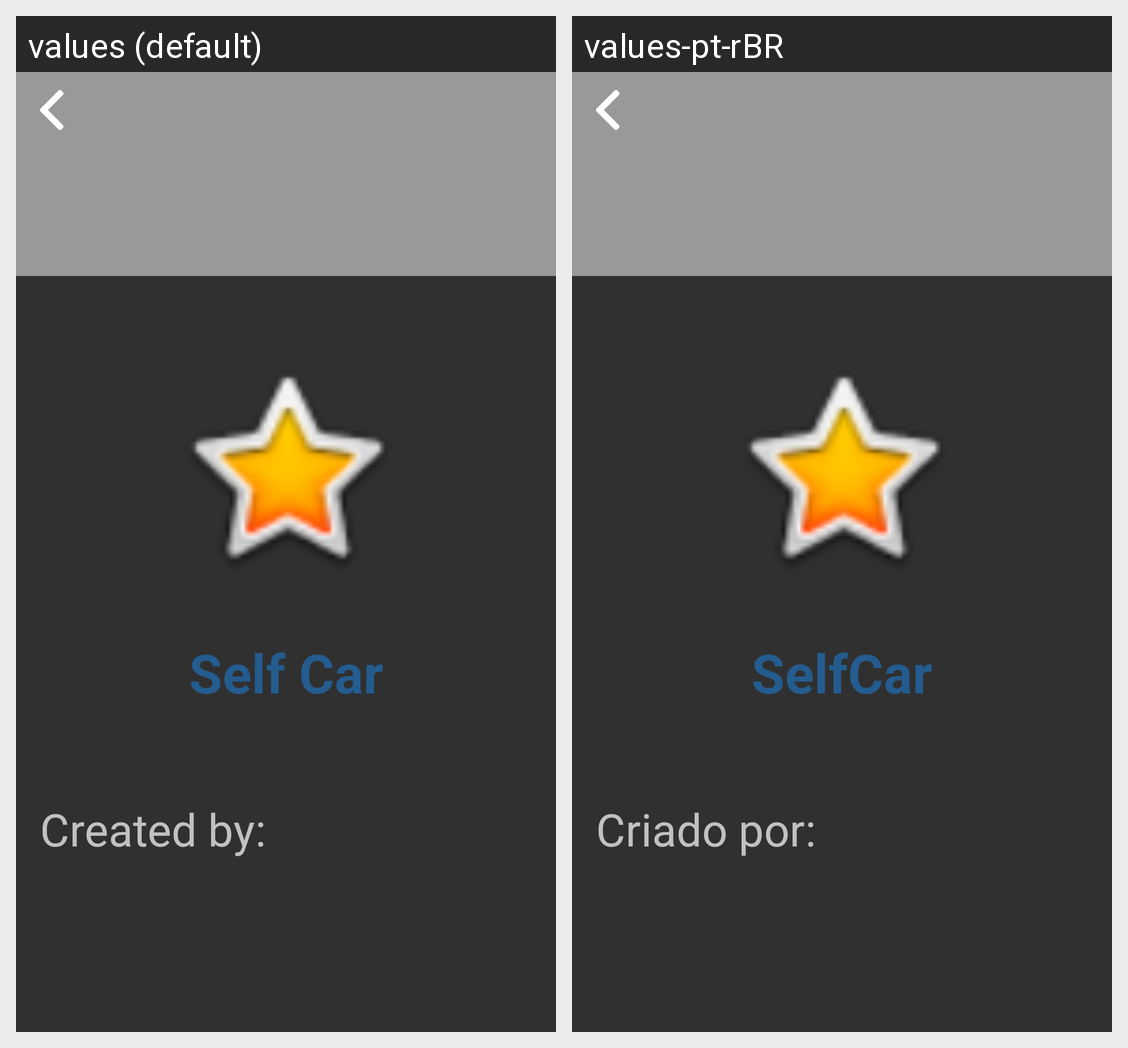

This grid shows one Android layout under two languages. Give, for every string resource on the screen, its name, the default text and each shown locale's text.
Android screen res/layout/fragment_information_app.xml rendered under 2 locales, left to right: values (default), values-pt-rBR. Device: Nexus 5 (rendered at 1080×1920; each locale shown at half size, 540×960, under a caption strip naming it); theme Theme.AppCompat.
Strings drawn on this screen, with the default value and each locale's value (text and hints the layout hard-codes, and strings that could not be matched under every locale, appear in the picture but are not listed):

information_app_tv
  values: Created by:
  values-pt-rBR: Criado por:

app_name
  values: Self Car
  values-pt-rBR: SelfCar
